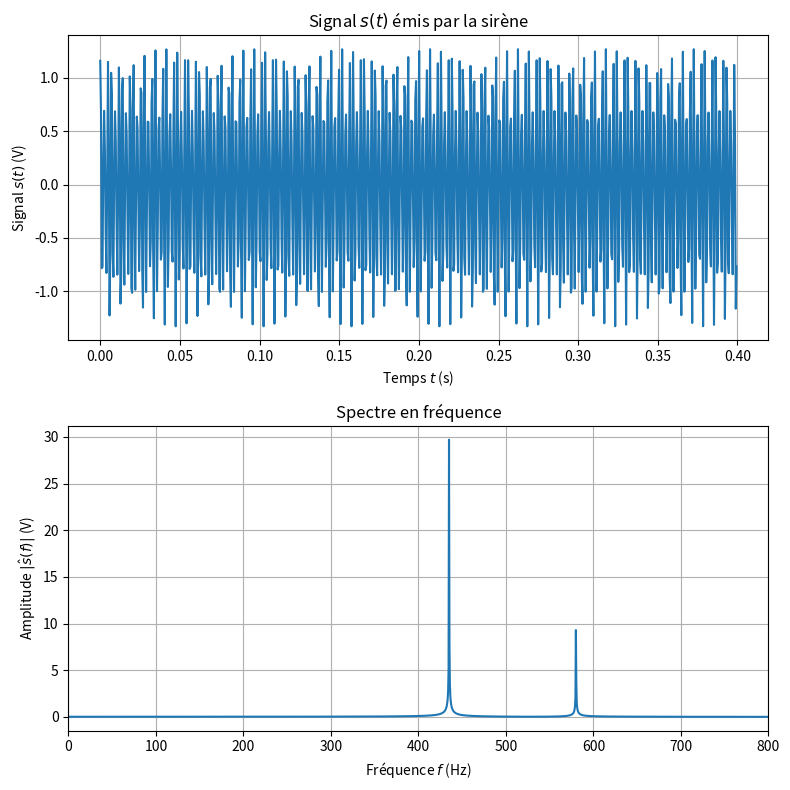
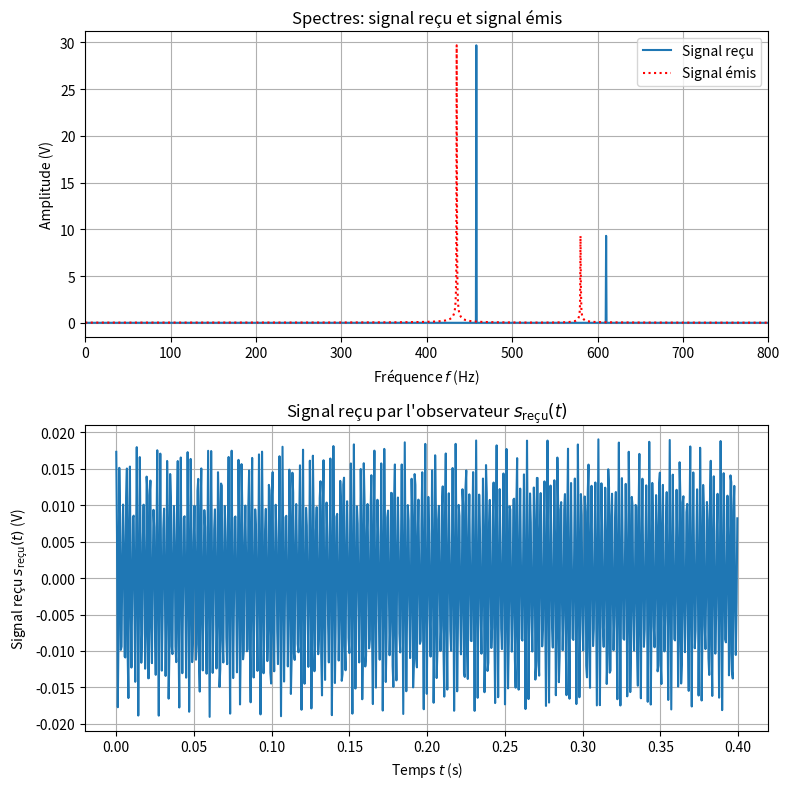

Write Python code to recreate these figures, in order.

# coding: utf-8

# Ce document comporte des blocks de code Python. Les lignes suivantes permettent d'utiliser des fonctions mathématiques et des tableaux (`numpy`) et tracer des graphes (`matplotlib.pyplot`).

# In[1]:

get_ipython().magic('matplotlib inline')
import numpy as np
import matplotlib.pyplot as plt


# # Échantillonnage du signal et spectre en fréquence

# Dans l'énoncé, on parle d'un microphone dans l'habitacle enregistrant le son avec une fréquence d'échantillonnage $f_s$ de 2048 Hz : la valeur de la tension crée par l'électroaimant présent dans le microphone sous l'effet des variations de la pression acoustique est enregistrée toutes les ${1\over 2048}\approx 0,49\,\mathrm{ms}$. C'est ce que fait en réalité tous les instruments de mesure numérique, en particulier un microphone. Pour une durée d'enregistrement donnée, la _fréquence d'échantillonnage_ détermine en effet le nombre de valeurs enregistrées en l'espace d'une seconde, et est donc le paramètre selon lequel on peut juger de la fidélité d'un enregistrement.
# 
# On définit la fonction correspondant au signal $s(t)$ émis par la sirène, et on en construit un échantillon de 2 secondes.

# In[2]:

def signal_func(t):
    """Fonction signal s(t)"""
    harm = [435,580] # fréquences des harmoniques
    amp = [1.,1/3] # amplitudes des harmoniques
    phas = [0.6,0] # phases associées
    return sum(
        am*np.cos(2*np.pi*f*t - ph) 
        for (am,f,ph) in zip(amp,harm,phas))

def echanti():
    """Construit l'échantillon du signal s(t)"""
    global fs
    fs = 2048 # fréquence d'échantillonnage
    global dt
    dt = 1/fs # pas d'échantillonnage
    global N
    N = 4096 # nombre d'échantillons
    global times
    times = np.linspace(0,N*dt,N+1) # points t_k d'échantillonnement de s(t) ;
    # on échantillonne donc sur N*dt = 2.0 secondes
    global signal_temp
    signal_temp = signal_func(times) # échantillons s_k = s(t_k)
echanti()


# On effectue les tracés de $s(t)$ et de son spectre de Fourier.

# In[7]:

fig, ax = plt.subplots(2,1, figsize=(8,8))

def make_time(axi):
    """Construit le graphe de l'échantillon"""
    axi.set_title("Signal $s(t)$ émis par la sirène")
    axi.plot(times[:N//5],signal_temp[:N//5])
    axi.set_ylabel(r"Signal $s(t)$ (V)")
    axi.set_xlabel(r"Temps $t$ (s)")
    axi.grid()

def make_freq(axi):
    """Trace le graphe de la transformée de Fourier 
    rapide (FFT) de l'échantillon signal_temp"""
    signal_fr = np.fft.rfft(signal_temp,norm="ortho")
    freqs = np.linspace(0,fs/2,N//2+1)
    axi.plot(freqs,np.abs(signal_fr))
    axi.set_xlim(0,800)
    axi.set_xlabel("Fréquence $f$ (Hz)")
    axi.set_title("Spectre en fréquence")
    axi.set_ylabel(r"Amplitude $|\hat s(f)|$ (V)")
    #start, end = axi.get_xlim()
    #axi.xaxis.set_ticks(np.arange(start, end, 50))
    axi.grid()
    return freqs, signal_fr

make_time(ax[0])
freqs,signal_fr = make_freq(ax[1])
fig.tight_layout()
fig.savefig("sirene.pdf")


# # Action de l'effet Doppler sur un signal composé

# On sait quantifier comment l'effet Doppler agit sur un son pur : il modifie sa fréquence $f$ selon la formule donnée. Mais pour un signal composé comme ici, nous n'avons aucun moyen de procéder de façon directe.
# 
# L'idée est la suivante : on utilise le principe de décomposition de Fourier. En effet $s(t)$ est la somme de sons purs dont les caractéristiques — telles que la fréquence — sont données par son spectre.
# 
# Afin de savoir ce qu'il va faire au signal $s(t)$ émis par la sirène, il suffit donc de déterminer comment sera modifiée _chaque_ fréquence intervenant dans sa décomposition.

# D'après le spectre donné, le signal $s(t)$ contient deux composantes harmoniques principales, de fréquences
# 
# $$
# f_1 = 435\,\mathrm{Hz}\quad\text{et}\quad f_2 = 580\,\mathrm{Hz}.
# $$
# 
# La vitesse du véhicule de police est $v=70\,\mathrm{km.h^{-1}} = 19,4\,\mathrm{m.s^{-1}}\approx 0.057c$ : on va éviter d'utiliser la formule approchée. Le produit scalaire vaut $\vec v\cdot\vec u= \|\vec v\|\cos(30°) = 19,4\times \frac{\sqrt 3}{2}$ (puisque $\|\vec u\| = 1$).
# 
# Les nouvelles fréquences sont donc, en utilisant la formule (2):
# 
# \begin{equation*}
#     \begin{array}{ll}
#     f_1' &= \dfrac{c}{c-\vec v\cdot\vec u}f_1 \\
#          &= \dfrac{340}{340-19,4\times\cos(30°)}\times 435 
#     = 458\,\mathrm{Hz}
#     \end{array}\quad\text{et}\quad
#     f_2' = 610\,\mathrm{Hz}.
# \end{equation*}
# 

# # Spectre en fréquence et reconstitution du signal reçu

# In[4]:

def doppled():
    freq_new = [458,610] # fréquences obtenues par effet Doppler
    u = list(zip(freqs,signal_fr))
    amps_c = [c[1] for c in u if c[0] in [435,580]]  
    # récupère les amplitudes des harmoniques initiaux
    amps, phas = (np.abs(amps_c),np.angle(amps_c)) 
    global Nr ; Nr = N
    global tia; tia = np.linspace(0,2,Nr+1)
    global fia; fia = np.linspace(0,fs/2,Nr//2+1)
    def four(fr):
        """Construit le spectre"""
        if fr in freq_new:
            i = freq_new.index(fr)
            return amps[i]*np.exp(2*np.pi*fr*1j-phas[i]*1j)
        else: 
            return 0
    
    global signal_rec_f; signal_rec_f = [four(fr) for fr in fia] # Spectre
    global signal_rec
    signal_rec = np.fft.irfft(signal_rec_f) # Signal reconstitué


# In[5]:

doppled()
fig,ax = plt.subplots(2,1, figsize=(8,8))
ax[0].grid()
ax[0].set_xlim(0,800)
ax[0].plot(fia,np.abs(signal_rec_f), label="Signal reçu")
ax[0].plot(fia,np.abs(signal_fr),'r:', label="Signal émis")
ax[0].legend()
ax[0].set_title("Spectres: signal reçu et signal émis")
ax[0].set_xlabel(r"Fréquence $f$ (Hz)")
ax[0].set_ylabel(r"Amplitude (V)")
ax[1].grid()
ax[1].plot(tia[:Nr//5],signal_rec[:Nr//5].real)
ax[1].set_title("Signal reçu par l'observateur $s_\mathrm{reçu}(t)$")
ax[1].set_xlabel(r"Temps $t$ (s)")
ax[1].set_ylabel(r"Signal reçu $s_\mathrm{reçu}(t)$ (V)")
fig.tight_layout()

